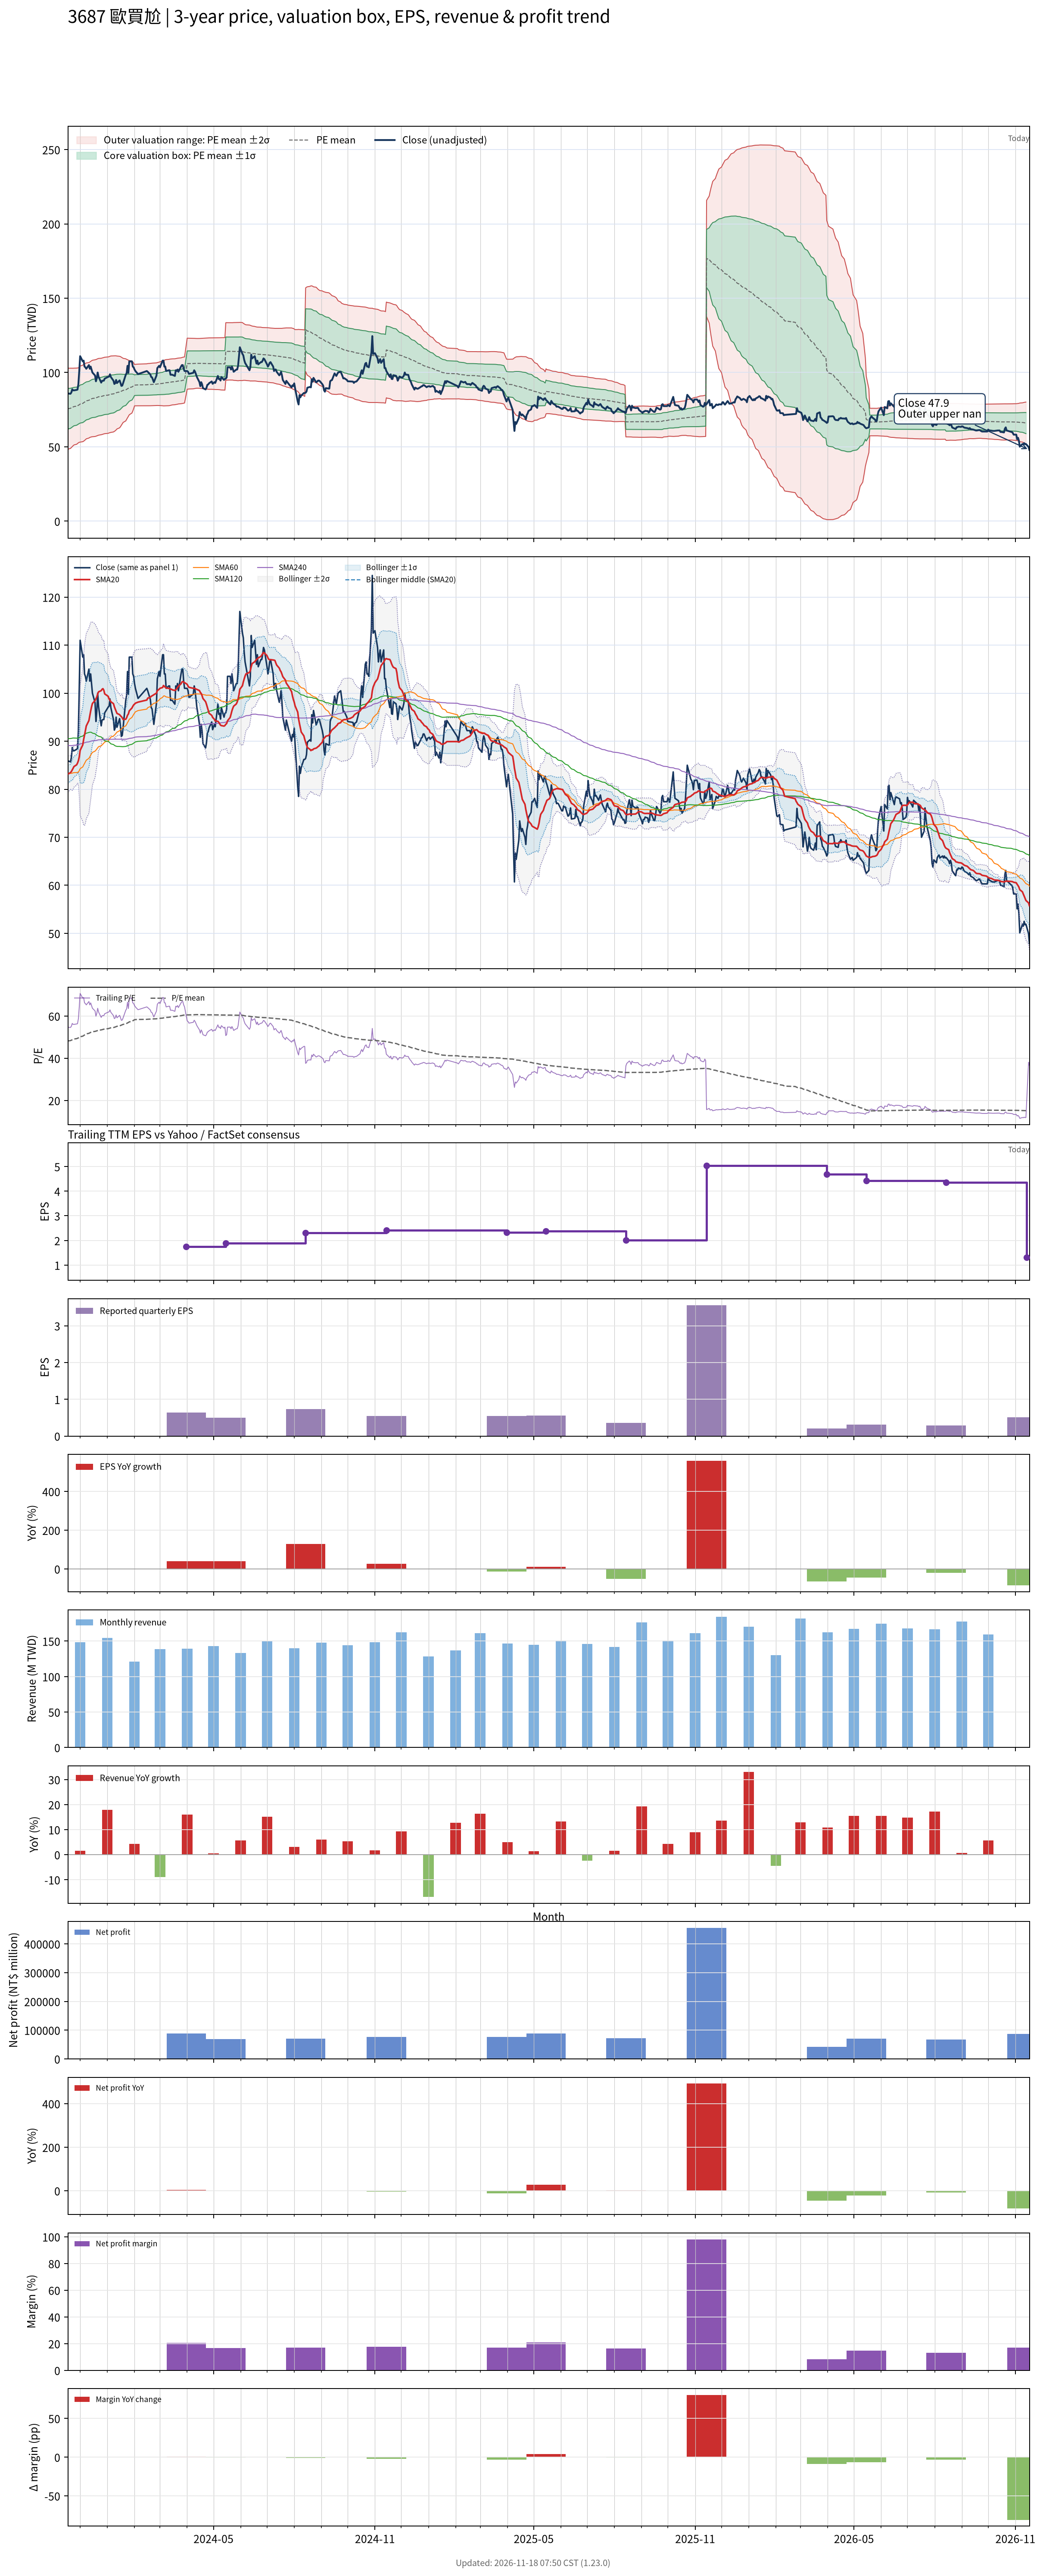

The file beside this chart, header and first rows:
# chart-version: skill-stock-dynamic-val…
date, close, available_date, period_end, eps, ttm_eps, pe, pe_mean, pe_std, price_m2, price_m1, price_mean, price_p1, price_p2, forward_eps, forward_pe, forward_pe_mean, forward_pe_std, forward_price_m2, forward_price_m1, forward_price_mean, forward_price_p1, forward_price_p2, sma20
2023-11-17, 85.9, 2023-11-14, 2023-09-30, 0.43, 1.57, 54.71, 48.18, 8.687, 48.36, 62, 75.64, 89.28, 102.9, , , , , , , , , , 83.13
2023-11-20, 85.7, 2023-11-14, 2023-09-30, 0.43, 1.57, 54.59, 48.36, 8.589, 48.96, 62.44, 75.93, 89.41, 102.9, , , , , , , , , , 83.47
2023-11-21, 86.6, 2023-11-14, 2023-09-30, 0.43, 1.57, 55.16, 48.54, 8.497, 49.53, 62.87, 76.21, 89.55, 102.9, , , , , , , , , , 83.68
2023-11-22, 88.7, 2023-11-14, 2023-09-30, 0.43, 1.57, 56.5, 48.74, 8.4, 50.15, 63.34, 76.53, 89.71, 102.9, , , , , , , , , , 84.01
2023-11-23, 88, 2023-11-14, 2023-09-30, 0.43, 1.57, 56.05, 48.93, 8.303, 50.75, 63.79, 76.83, 89.86, 102.9, , , , , , , , , , 84.36
2023-11-24, 88, 2023-11-14, 2023-09-30, 0.43, 1.57, 56.05, 49.11, 8.228, 51.27, 64.18, 77.1, 90.02, 102.9, , , , , , , , , , 84.72
2023-11-27, 88.3, 2023-11-14, 2023-09-30, 0.43, 1.57, 56.24, 49.28, 8.16, 51.75, 64.56, 77.37, 90.18, 103, , , , , , , , , , 85.08
2023-11-28, 88.5, 2023-11-14, 2023-09-30, 0.43, 1.57, 56.37, 49.45, 8.095, 52.22, 64.93, 77.63, 90.34, 103.1, , , , , , , , , , 85.44
2023-11-29, 92.2, 2023-11-14, 2023-09-30, 0.43, 1.57, 58.73, 49.64, 8.035, 52.71, 65.33, 77.94, 90.55, 103.2, , , , , , , , , , 85.94
2023-11-30, 101, 2023-11-14, 2023-09-30, 0.43, 1.57, 64.33, 49.88, 8.041, 53.06, 65.69, 78.32, 90.94, 103.6, , , , , , , , , , 86.73
2023-12-01, 111, 2023-11-14, 2023-09-30, 0.43, 1.57, 70.7, 50.18, 8.149, 53.19, 65.99, 78.78, 91.57, 104.4, , , , , , , , , , 88.08
2023-12-04, 107.5, 2023-11-14, 2023-09-30, 0.43, 1.57, 68.47, 50.46, 8.198, 53.48, 66.35, 79.22, 92.09, 105, , , , , , , , , , 89.23
2023-12-05, 108, 2023-11-14, 2023-09-30, 0.43, 1.57, 68.79, 50.74, 8.23, 53.83, 66.75, 79.67, 92.59, 105.5, , , , , , , , , , 90.38
2023-12-06, 104, 2023-11-14, 2023-09-30, 0.43, 1.57, 66.24, 51.01, 8.212, 54.3, 67.19, 80.09, 92.98, 105.9, , , , , , , , , , 91.25
2023-12-07, 103.5, 2023-11-14, 2023-09-30, 0.43, 1.57, 65.92, 51.27, 8.178, 54.82, 67.66, 80.5, 93.34, 106.2, , , , , , , , , , 92.2
2023-12-08, 102.5, 2023-11-14, 2023-09-30, 0.43, 1.57, 65.29, 51.53, 8.126, 55.39, 68.15, 80.91, 93.66, 106.4, , , , , , , , , , 93.17
2023-12-11, 105, 2023-11-14, 2023-09-30, 0.43, 1.57, 66.88, 51.8, 8.089, 55.93, 68.63, 81.33, 94.03, 106.7, , , , , , , , , , 94.29
2023-12-12, 102.5, 2023-11-14, 2023-09-30, 0.43, 1.57, 65.29, 52.03, 8.077, 56.33, 69.01, 81.69, 94.37, 107.1, , , , , , , , , , 95.28
2023-12-13, 104, 2023-11-14, 2023-09-30, 0.43, 1.57, 66.24, 52.24, 8.119, 56.53, 69.27, 82.02, 94.77, 107.5, , , , , , , , , , 96.27
2023-12-14, 102, 2023-11-14, 2023-09-30, 0.43, 1.57, 64.97, 52.43, 8.149, 56.73, 69.52, 82.32, 95.11, 107.9, , , , , , , , , , 97.14
2023-12-15, 100, 2023-11-14, 2023-09-30, 0.43, 1.57, 63.69, 52.57, 8.195, 56.81, 69.68, 82.54, 95.41, 108.3, , , , , , , , , , 97.85
2023-12-18, 98, 2023-11-14, 2023-09-30, 0.43, 1.57, 62.42, 52.72, 8.214, 56.98, 69.87, 82.77, 95.67, 108.6, , , , , , , , , , 98.47
2023-12-19, 94.1, 2023-11-14, 2023-09-30, 0.43, 1.57, 59.94, 52.84, 8.216, 57.16, 70.05, 82.95, 95.85, 108.8, , , , , , , , , , 98.84
2023-12-20, 96.2, 2023-11-14, 2023-09-30, 0.43, 1.57, 61.27, 52.98, 8.215, 57.38, 70.28, 83.17, 96.07, 109, , , , , , , , , , 99.22
2023-12-21, 100, 2023-11-14, 2023-09-30, 0.43, 1.57, 63.69, 53.14, 8.23, 57.59, 70.51, 83.43, 96.35, 109.3, , , , , , , , , , 99.81
2023-12-22, 97.2, 2023-11-14, 2023-09-30, 0.43, 1.57, 61.91, 53.29, 8.222, 57.85, 70.76, 83.67, 96.58, 109.5, , , , , , , , , , 100.3
2023-12-25, 93.2, 2023-11-14, 2023-09-30, 0.43, 1.57, 59.36, 53.43, 8.191, 58.16, 71.02, 83.88, 96.74, 109.6, , , , , , , , , , 100.5
2023-12-26, 94.4, 2023-11-14, 2023-09-30, 0.43, 1.57, 60.13, 53.53, 8.197, 58.3, 71.17, 84.04, 96.91, 109.8, , , , , , , , , , 100.8
2023-12-27, 94.5, 2023-11-14, 2023-09-30, 0.43, 1.57, 60.19, 53.65, 8.187, 58.52, 71.38, 84.23, 97.08, 109.9, , , , , , , , , , 100.9
2023-12-28, 94.5, 2023-11-14, 2023-09-30, 0.43, 1.57, 60.19, 53.76, 8.186, 58.7, 71.55, 84.4, 97.25, 110.1, , , , , , , , , , 100.6
2023-12-29, 95.9, 2023-11-14, 2023-09-30, 0.43, 1.57, 61.08, 53.88, 8.188, 58.88, 71.73, 84.59, 97.44, 110.3, , , , , , , , , , 99.85
2024-01-02, 97.1, 2023-11-14, 2023-09-30, 0.43, 1.57, 61.85, 54.01, 8.184, 59.1, 71.95, 84.8, 97.65, 110.5, , , , , , , , , , 99.33
2024-01-03, 97.3, 2023-11-14, 2023-09-30, 0.43, 1.57, 61.97, 54.16, 8.169, 59.38, 72.21, 85.03, 97.86, 110.7, , , , , , , , , , 98.8
2024-01-04, 98.8, 2023-11-14, 2023-09-30, 0.43, 1.57, 62.93, 54.29, 8.18, 59.56, 72.4, 85.24, 98.08, 110.9, , , , , , , , , , 98.53
2024-01-05, 97, 2023-11-14, 2023-09-30, 0.43, 1.57, 61.78, 54.41, 8.186, 59.72, 72.57, 85.42, 98.28, 111.1, , , , , , , , , , 98.21
2024-01-08, 94.5, 2023-11-14, 2023-09-30, 0.43, 1.57, 60.19, 54.54, 8.154, 60.02, 72.83, 85.63, 98.43, 111.2, , , , , , , , , , 97.81
2024-01-09, 92.3, 2023-11-14, 2023-09-30, 0.43, 1.57, 58.79, 54.67, 8.094, 60.42, 73.12, 85.83, 98.54, 111.2, , , , , , , , , , 97.17
2024-01-10, 92.8, 2023-11-14, 2023-09-30, 0.43, 1.57, 59.11, 54.8, 8.033, 60.82, 73.43, 86.04, 98.65, 111.3, , , , , , , , , , 96.69
2024-01-11, 95, 2023-11-14, 2023-09-30, 0.43, 1.57, 60.51, 54.97, 7.935, 61.39, 73.85, 86.31, 98.77, 111.2, , , , , , , , , , 96.24
2024-01-12, 92.9, 2023-11-14, 2023-09-30, 0.43, 1.57, 59.17, 55.14, 7.812, 62.04, 74.3, 86.57, 98.83, 111.1, , , , , , , , , , 95.78
2024-01-15, 94.7, 2023-11-14, 2023-09-30, 0.43, 1.57, 60.32, 55.33, 7.659, 62.81, 74.84, 86.86, 98.89, 110.9, , , , , , , , , , 95.52
2024-01-16, 93, 2023-11-14, 2023-09-30, 0.43, 1.57, 59.24, 55.51, 7.496, 63.6, 75.37, 87.14, 98.91, 110.7, , , , , , , , , , 95.27
2024-01-17, 91, 2023-11-14, 2023-09-30, 0.43, 1.57, 57.96, 55.68, 7.291, 64.53, 75.98, 87.42, 98.87, 110.3, , , , , , , , , , 95.11
2024-01-18, 91.2, 2023-11-14, 2023-09-30, 0.43, 1.57, 58.09, 55.86, 7.089, 65.44, 76.57, 87.7, 98.83, 110, , , , , , , , , , 94.86
2024-01-19, 92.9, 2023-11-14, 2023-09-30, 0.43, 1.57, 59.17, 56.05, 6.869, 66.43, 77.21, 88, 98.78, 109.6, , , , , , , , , , 94.51
2024-01-22, 98.5, 2023-11-14, 2023-09-30, 0.43, 1.57, 62.74, 56.27, 6.653, 67.45, 77.9, 88.34, 98.79, 109.2, , , , , , , , , , 94.58
2024-01-23, 99.6, 2023-11-14, 2023-09-30, 0.43, 1.57, 63.44, 56.5, 6.42, 68.54, 78.62, 88.7, 98.78, 108.9, , , , , , , , , , 94.89
2024-01-24, 104.5, 2023-11-14, 2023-09-30, 0.43, 1.57, 66.56, 56.74, 6.23, 69.52, 79.3, 89.09, 98.87, 108.6, , , , , , , , , , 95.4
2024-01-25, 99.8, 2023-11-14, 2023-09-30, 0.43, 1.57, 63.57, 56.96, 6.009, 70.56, 79.99, 89.42, 98.86, 108.3, , , , , , , , , , 95.67
2024-01-26, 107.5, 2023-11-14, 2023-09-30, 0.43, 1.57, 68.47, 57.22, 5.814, 71.58, 80.71, 89.84, 98.96, 108.1, , , , , , , , , , 96.31
2024-01-29, 107.5, 2023-11-14, 2023-09-30, 0.43, 1.57, 68.47, 57.49, 5.578, 72.74, 81.5, 90.26, 99.01, 107.8, , , , , , , , , , 96.89
2024-01-30, 104, 2023-11-14, 2023-09-30, 0.43, 1.57, 66.24, 57.74, 5.275, 74.09, 82.37, 90.65, 98.93, 107.2, , , , , , , , , , 97.24
2024-01-31, 103.5, 2023-11-14, 2023-09-30, 0.43, 1.57, 65.92, 58, 4.885, 75.72, 83.39, 91.06, 98.73, 106.4, , , , , , , , , , 97.55
2024-02-01, 102, 2023-11-14, 2023-09-30, 0.43, 1.57, 64.97, 58.26, 4.416, 77.59, 84.53, 91.46, 98.39, 105.3, , , , , , , , , , 97.71
2024-02-02, 101, 2023-11-14, 2023-09-30, 0.43, 1.57, 64.33, 58.32, 4.447, 77.6, 84.58, 91.57, 98.55, 105.5, , , , , , , , , , 97.91
2024-02-05, 98.9, 2023-11-14, 2023-09-30, 0.43, 1.57, 62.99, 58.38, 4.465, 77.63, 84.64, 91.65, 98.66, 105.7, , , , , , , , , , 98.13
2024-02-15, 101, 2023-11-14, 2023-09-30, 0.43, 1.57, 64.33, 58.44, 4.495, 77.63, 84.69, 91.75, 98.8, 105.9, , , , , , , , , , 98.56
2024-02-16, 100.5, 2023-11-14, 2023-09-30, 0.43, 1.57, 64.01, 58.49, 4.524, 77.62, 84.72, 91.82, 98.93, 106, , , , , , , , , , 98.95
2024-02-19, 98.7, 2023-11-14, 2023-09-30, 0.43, 1.57, 62.87, 58.54, 4.538, 77.66, 84.78, 91.91, 99.03, 106.2, , , , , , , , , , 99.14
... 667 more rows
